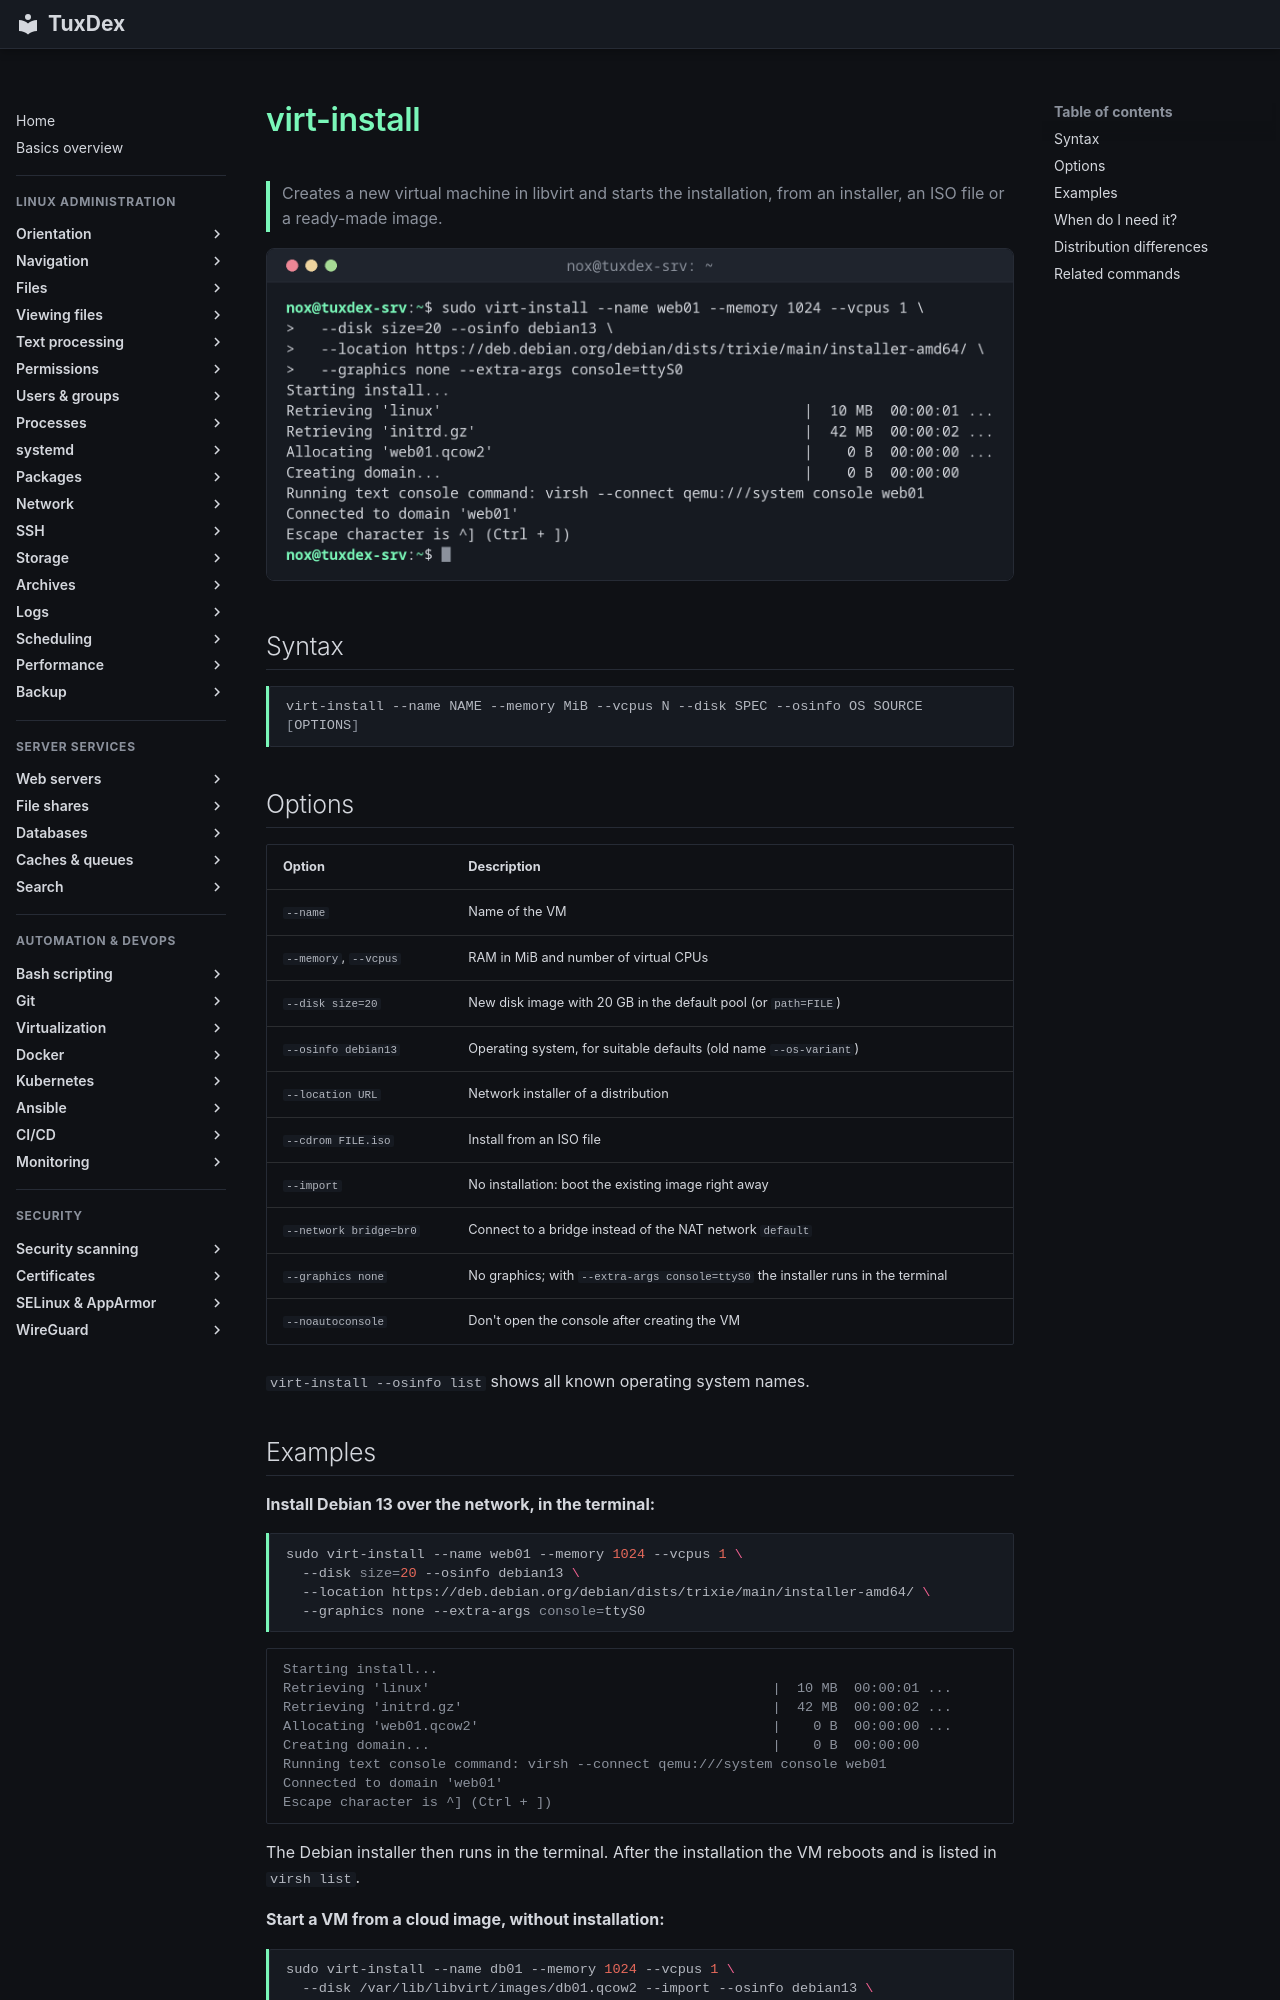

repository: Noxisan/tuxcodex · page: 31-virtualization/virt-install.en/index.html · generator: mkdocs

# virt-install

> Creates a new virtual machine in libvirt and starts the installation, from an installer, an ISO file or a ready-made image.

![virt-install output](../assets/screenshots/31-virtualization/virt-install.png)

## Syntax

```bash
virt-install --name NAME --memory MiB --vcpus N --disk SPEC --osinfo OS SOURCE [OPTIONS]
```

## Options

| Option | Description |
|--------|-------------|
| `--name` | Name of the VM |
| `--memory`, `--vcpus` | RAM in MiB and number of virtual CPUs |
| `--disk size=20` | New disk image with 20 GB in the default pool (or `path=FILE`) |
| `--osinfo debian13` | Operating system, for suitable defaults (old name `--os-variant`) |
| `--location URL` | Network installer of a distribution |
| `--cdrom FILE.iso` | Install from an ISO file |
| `--import` | No installation: boot the existing image right away |
| `--network bridge=br0` | Connect to a bridge instead of the NAT network `default` |
| `--graphics none` | No graphics; with `--extra-args console=ttyS0` the installer runs in the terminal |
| `--noautoconsole` | Don't open the console after creating the VM |

`virt-install --osinfo list` shows all known operating system names.
